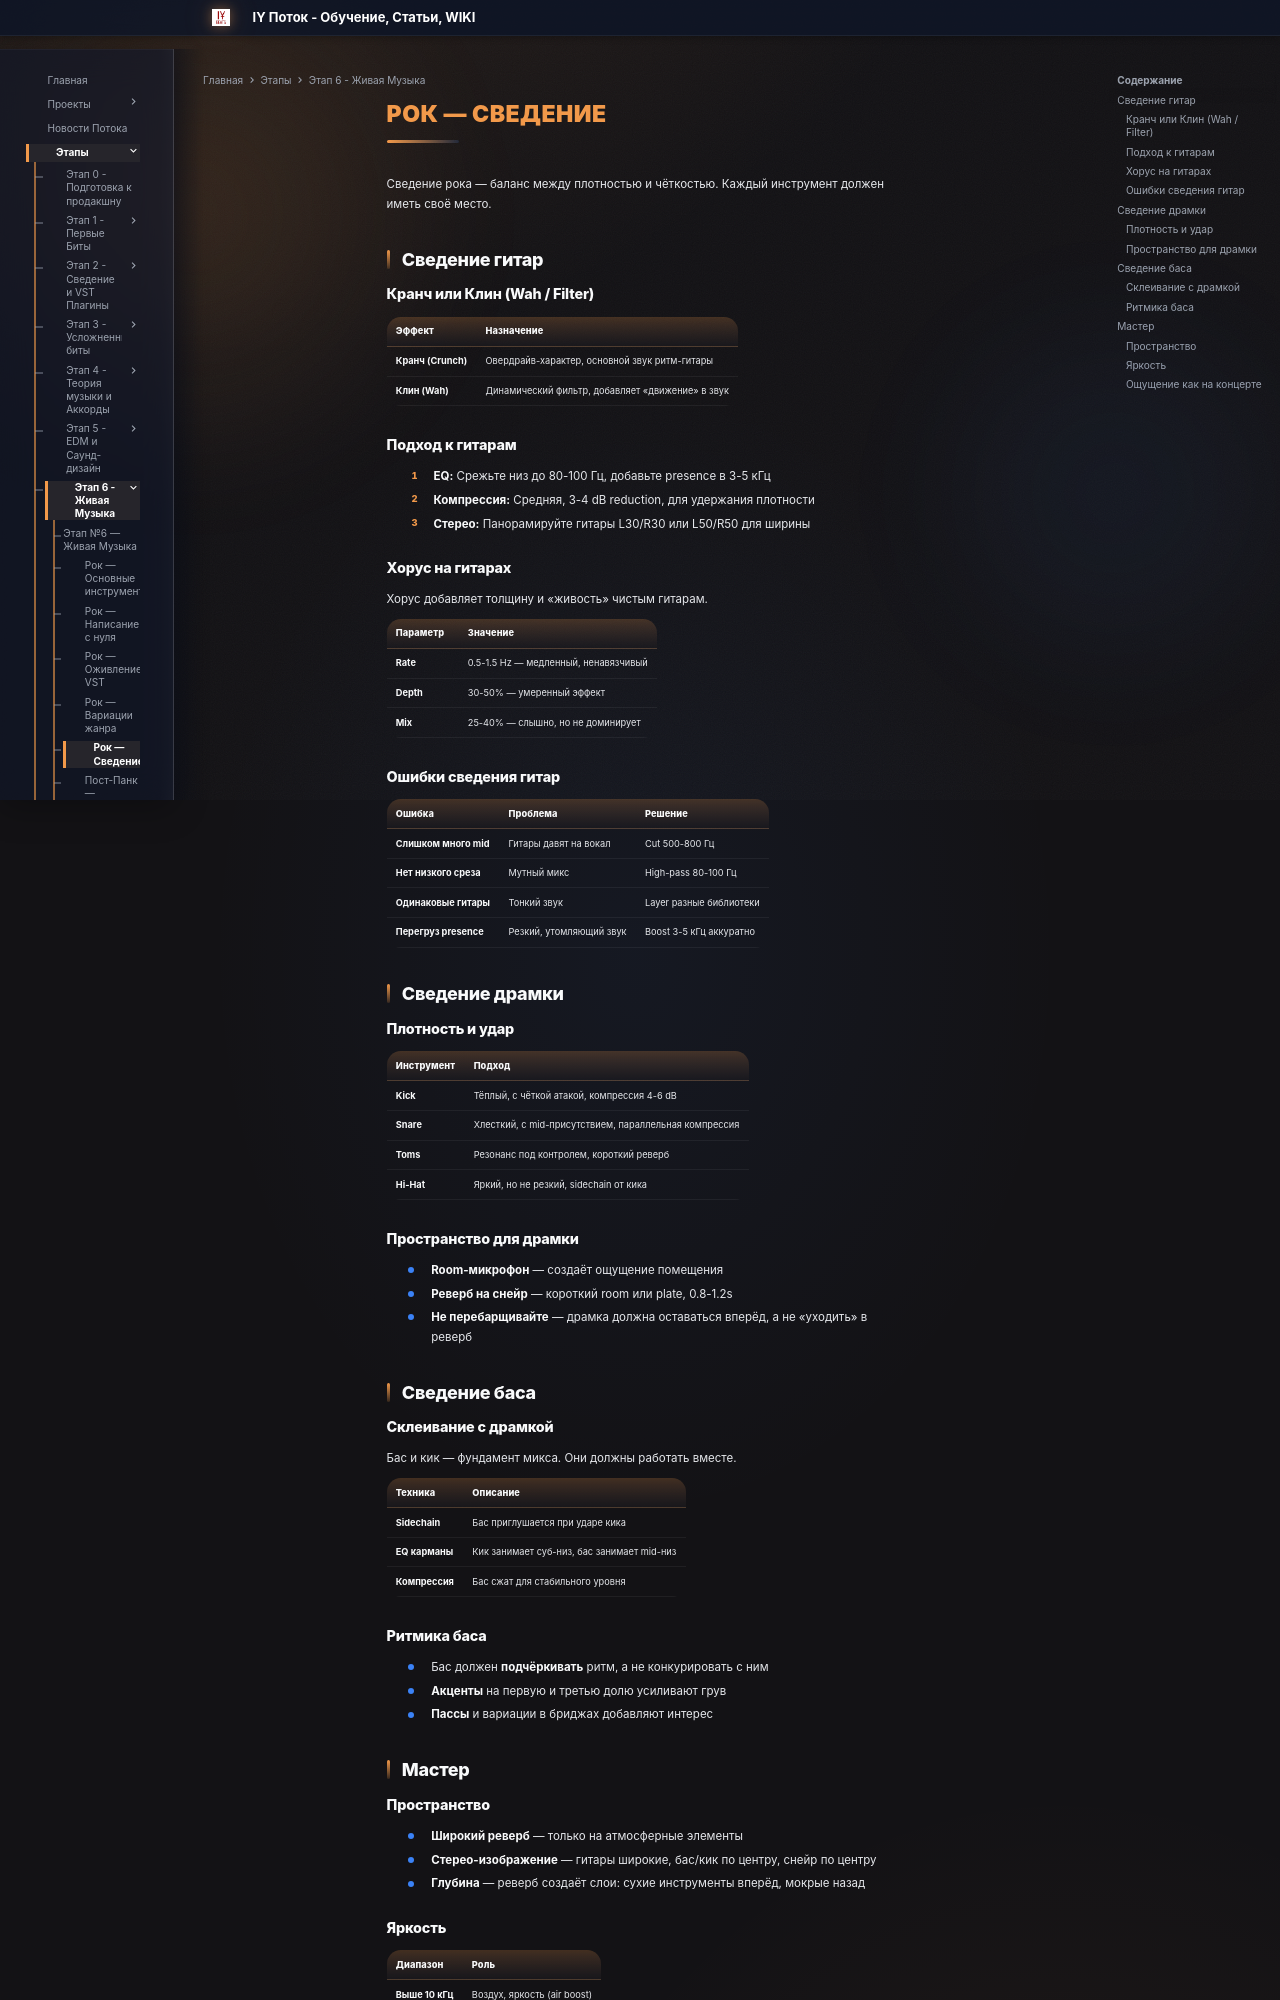

repository: programmcompose/potoksite · page: etap6/rock-svedenie/index.html · generator: mkdocs

# Рок — Сведение

Сведение рока — баланс между плотностью и чёткостью. Каждый инструмент должен иметь своё место.

## Сведение гитар

### Кранч или Клин (Wah / Filter)

| Эффект | Назначение |
|--------|-----------|
| **Кранч (Crunch)** | Овердрайв-характер, основной звук ритм-гитары |
| **Клин (Wah)** | Динамический фильтр, добавляет «движение» в звук |

### Подход к гитарам

1. **EQ:** Срежьте низ до 80-100 Гц, добавьте presence в 3-5 кГц
2. **Компрессия:** Средняя, 3-4 dB reduction, для удержания плотности
3. **Стерео:** Панорамируйте гитары L30/R30 или L50/R50 для ширины

### Хорус на гитарах

Хорус добавляет толщину и «живость» чистым гитарам.

| Параметр | Значение |
|----------|---------|
| **Rate** | 0.5-1.5 Hz — медленный, ненавязчивый |
| **Depth** | 30-50% — умеренный эффект |
| **Mix** | 25-40% — слышно, но не доминирует |

### Ошибки сведения гитар

| Ошибка | Проблема | Решение |
|--------|----------|---------|
| **Слишком много mid** | Гитары давят на вокал | Cut 500-800 Гц |
| **Нет низкого среза** | Мутный микс | High-pass 80-100 Гц |
| **Одинаковые гитары** | Тонкий звук | Layer разные библиотеки |
| **Перегруз presence** | Резкий, утомляющий звук | Boost 3-5 кГц аккуратно |

## Сведение драмки

### Плотность и удар

| Инструмент | Подход |
|-----------|--------|
| **Kick** | Тёплый, с чёткой атакой, компрессия 4-6 dB |
| **Snare** | Хлесткий, с mid-присутствием, параллельная компрессия |
| **Toms** | Резонанс под контролем, короткий реверб |
| **Hi-Hat** | Яркий, но не резкий, sidechain от кика |

### Пространство для драмки

- **Room-микрофон** — создаёт ощущение помещения
- **Реверб на снейр** — короткий room или plate, 0.8-1.2s
- **Не перебарщивайте** — драмка должна оставаться вперёд, а не «уходить» в реверб

## Сведение баса

### Склеивание с драмкой

Бас и кик — фундамент микса. Они должны работать вместе.

| Техника | Описание |
|---------|----------|
| **Sidechain** | Бас приглушается при ударе кика |
| **EQ карманы** | Кик занимает суб-низ, бас занимает mid-низ |
| **Компрессия** | Бас сжат для стабильного уровня |

### Ритмика баса

- Бас должен **подчёркивать** ритм, а не конкурировать с ним
- **Акценты** на первую и третью долю усиливают грув
- **Пассы** и вариации в бриджах добавляют интерес

## Мастер

### Пространство

- **Широкий реверб** — только на атмосферные элементы
- **Стерео-изображение** — гитары широкие, бас/кик по центру, снейр по центру
- **Глубина** — реверб создаёт слои: сухие инструменты вперёд, мокрые назад
